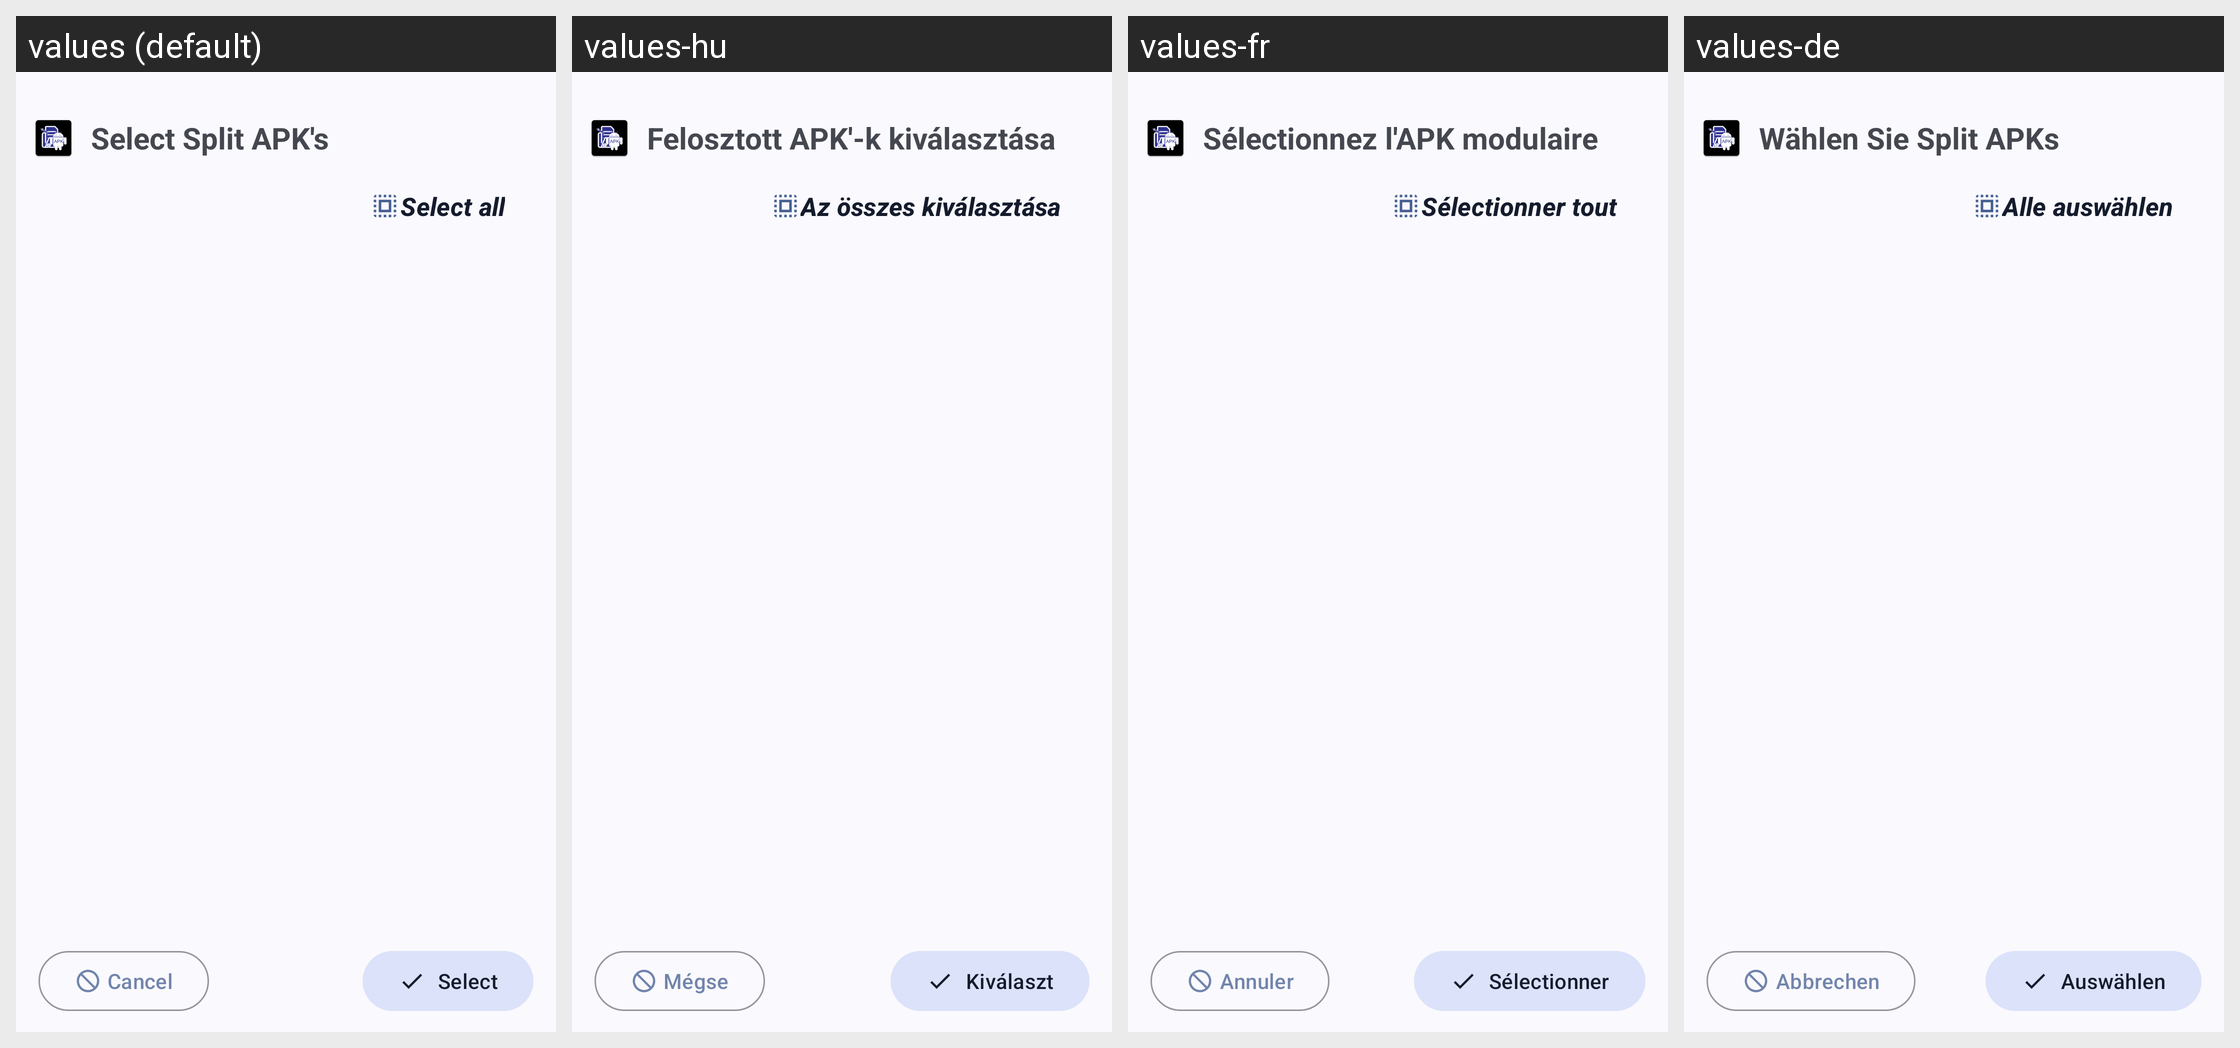

For this localized Android screen grid, give each drawn string resource with its value in every locale shown.
Android screen res/layout/layout_bundle_install.xml rendered under 4 locales, left to right: values (default), values-hu, values-fr, values-de. Device: Nexus 5 (rendered at 1080×1920; each locale shown at half size, 540×960, under a caption strip naming it); theme AppTheme.
Other locales in the repository, not shown: values-ar, values-ar-rAE, values-ar-rSA, values-cs, values-el, values-es, values-fr-rBE, values-hi, values-in, values-lt, values-pl, values-pt-rBR, values-pt-rPT, values-ru, values-th, values-tr-rTR, values-uk, values-vi, values-zh-rCN.
Strings drawn on this screen, with the default value and each locale's value (text and hints the layout hard-codes, and strings that could not be matched under every locale, appear in the picture but are not listed):

select_apk
  values: Select Split APK's
  values-hu: Felosztott APK'-k kiválasztása
  values-fr: Sélectionnez l'APK modulaire
  values-de: Wählen Sie Split APKs

select_all
  values: Select all
  values-hu: Az összes kiválasztása
  values-fr: Sélectionner tout
  values-de: Alle auswählen

cancel
  values: Cancel
  values-hu: Mégse
  values-fr: Annuler
  values-de: Abbrechen

select
  values: Select
  values-hu: Kiválaszt
  values-fr: Sélectionner
  values-de: Auswählen
